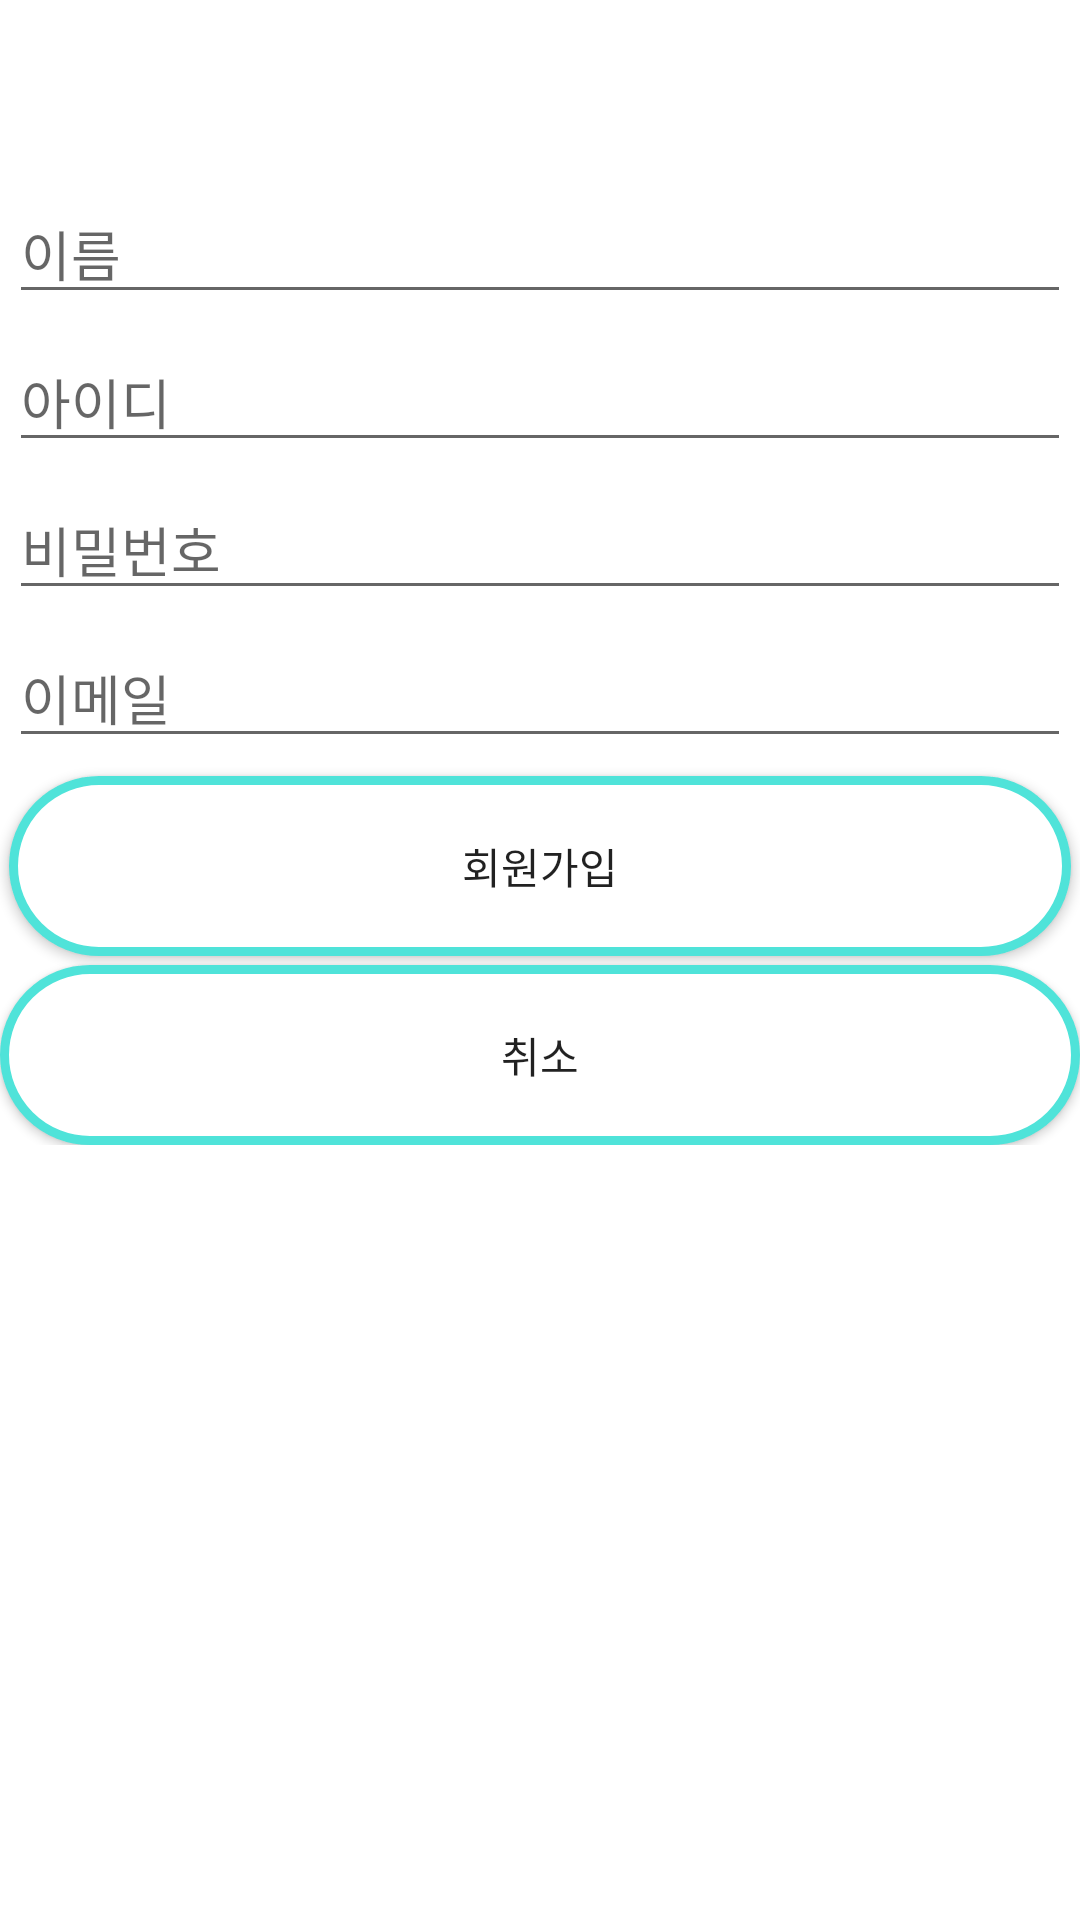

This screen was rendered from an Android layout file. Write that file and the resources it references.
<!-- AndroidManifest.xml: application theme AppTheme -->
<!-- res/layout/activity_login_register.xml -->
<?xml version="1.0" encoding="utf-8"?>
<androidx.constraintlayout.widget.ConstraintLayout xmlns:android="http://schemas.android.com/apk/res/android"
    xmlns:app="http://schemas.android.com/apk/res-auto"
    xmlns:tools="http://schemas.android.com/tools"
    android:layout_width="match_parent"
    android:layout_height="match_parent"
    android:background="#FFFFFF"
    tools:context=".login.LoginRegister">

    <LinearLayout
        android:layout_width="match_parent"
        android:layout_height="wrap_content"
        android:layout_marginBottom="200dp"
        android:orientation="vertical"
        app:layout_constraintBottom_toBottomOf="parent"
        app:layout_constraintTop_toTopOf="parent">

        <EditText
            android:id="@+id/etName"
            android:layout_width="match_parent"
            android:layout_height="wrap_content"
            android:layout_margin="3dp"
            android:ems="10"
            android:hint="이름"
            android:inputType="textPersonName" />

        <EditText
            android:id="@+id/etId"
            android:layout_width="match_parent"
            android:layout_height="wrap_content"
            android:layout_margin="3dp"
            android:ems="10"
            android:hint="아이디"
            android:inputType="textPersonName" />

        <EditText
            android:id="@+id/etPw"
            android:layout_width="match_parent"
            android:layout_height="wrap_content"
            android:layout_margin="3dp"
            android:ems="10"
            android:hint="비밀번호"
            android:inputType="textPassword" />

        <EditText
            android:id="@+id/etEmail"
            android:layout_width="match_parent"
            android:layout_height="wrap_content"
            android:layout_margin="3dp"
            android:ems="10"
            android:hint="이메일"
            android:inputType="textEmailAddress" />

        <Button
            android:id="@+id/btnRegister"
            android:layout_width="match_parent"
            android:layout_height="wrap_content"
            android:layout_margin="3dp"
            android:background="@drawable/buttonshape"
            android:text="회원가입" />

        <Button
            android:id="@+id/btnReturn"
            android:layout_width="match_parent"
            android:layout_height="wrap_content"
            android:background="@drawable/buttonshape"
            android:text="취소" />
    </LinearLayout>
</androidx.constraintlayout.widget.ConstraintLayout>
<!-- resources referenced by this layout -->
<resources>
  <!-- drawable buttonshape (drawable) -->
  <?xml version="1.0" encoding="utf-8"?>
  <shape xmlns:android="http://schemas.android.com/apk/res/android" android:shape="rectangle" >
      <corners
          android:radius="50dp"
          />
      <solid
          android:color="#FFFFFF"
          />
      <padding
          android:left="0dp"
          android:top="0dp"
          android:right="0dp"
          android:bottom="0dp"
          />
      <size
          android:width="270dp"
          android:height="60dp"
          />
      <stroke
          android:width="3dp"
          android:color="#4FE3D9"
          />
  </shape>
  <style name="AppTheme" parent="Theme.AppCompat.Light.DarkActionBar">
          
          <item name="colorPrimary">@color/colorPrimary</item>
          <item name="colorPrimaryDark">#000</item>
          <item name="colorAccent">@color/colorAccent</item>
          
          <item name="windowActionBar">false</item>
          <item name="windowNoTitle">true</item>
      </style>
  <!-- not gathered from this repository: default colours our renderer supplied (Android Studio template values) -->
  <color name="colorPrimary">#FF6200EE</color>
  <color name="colorAccent">#FF03DAC5</color>
</resources>
